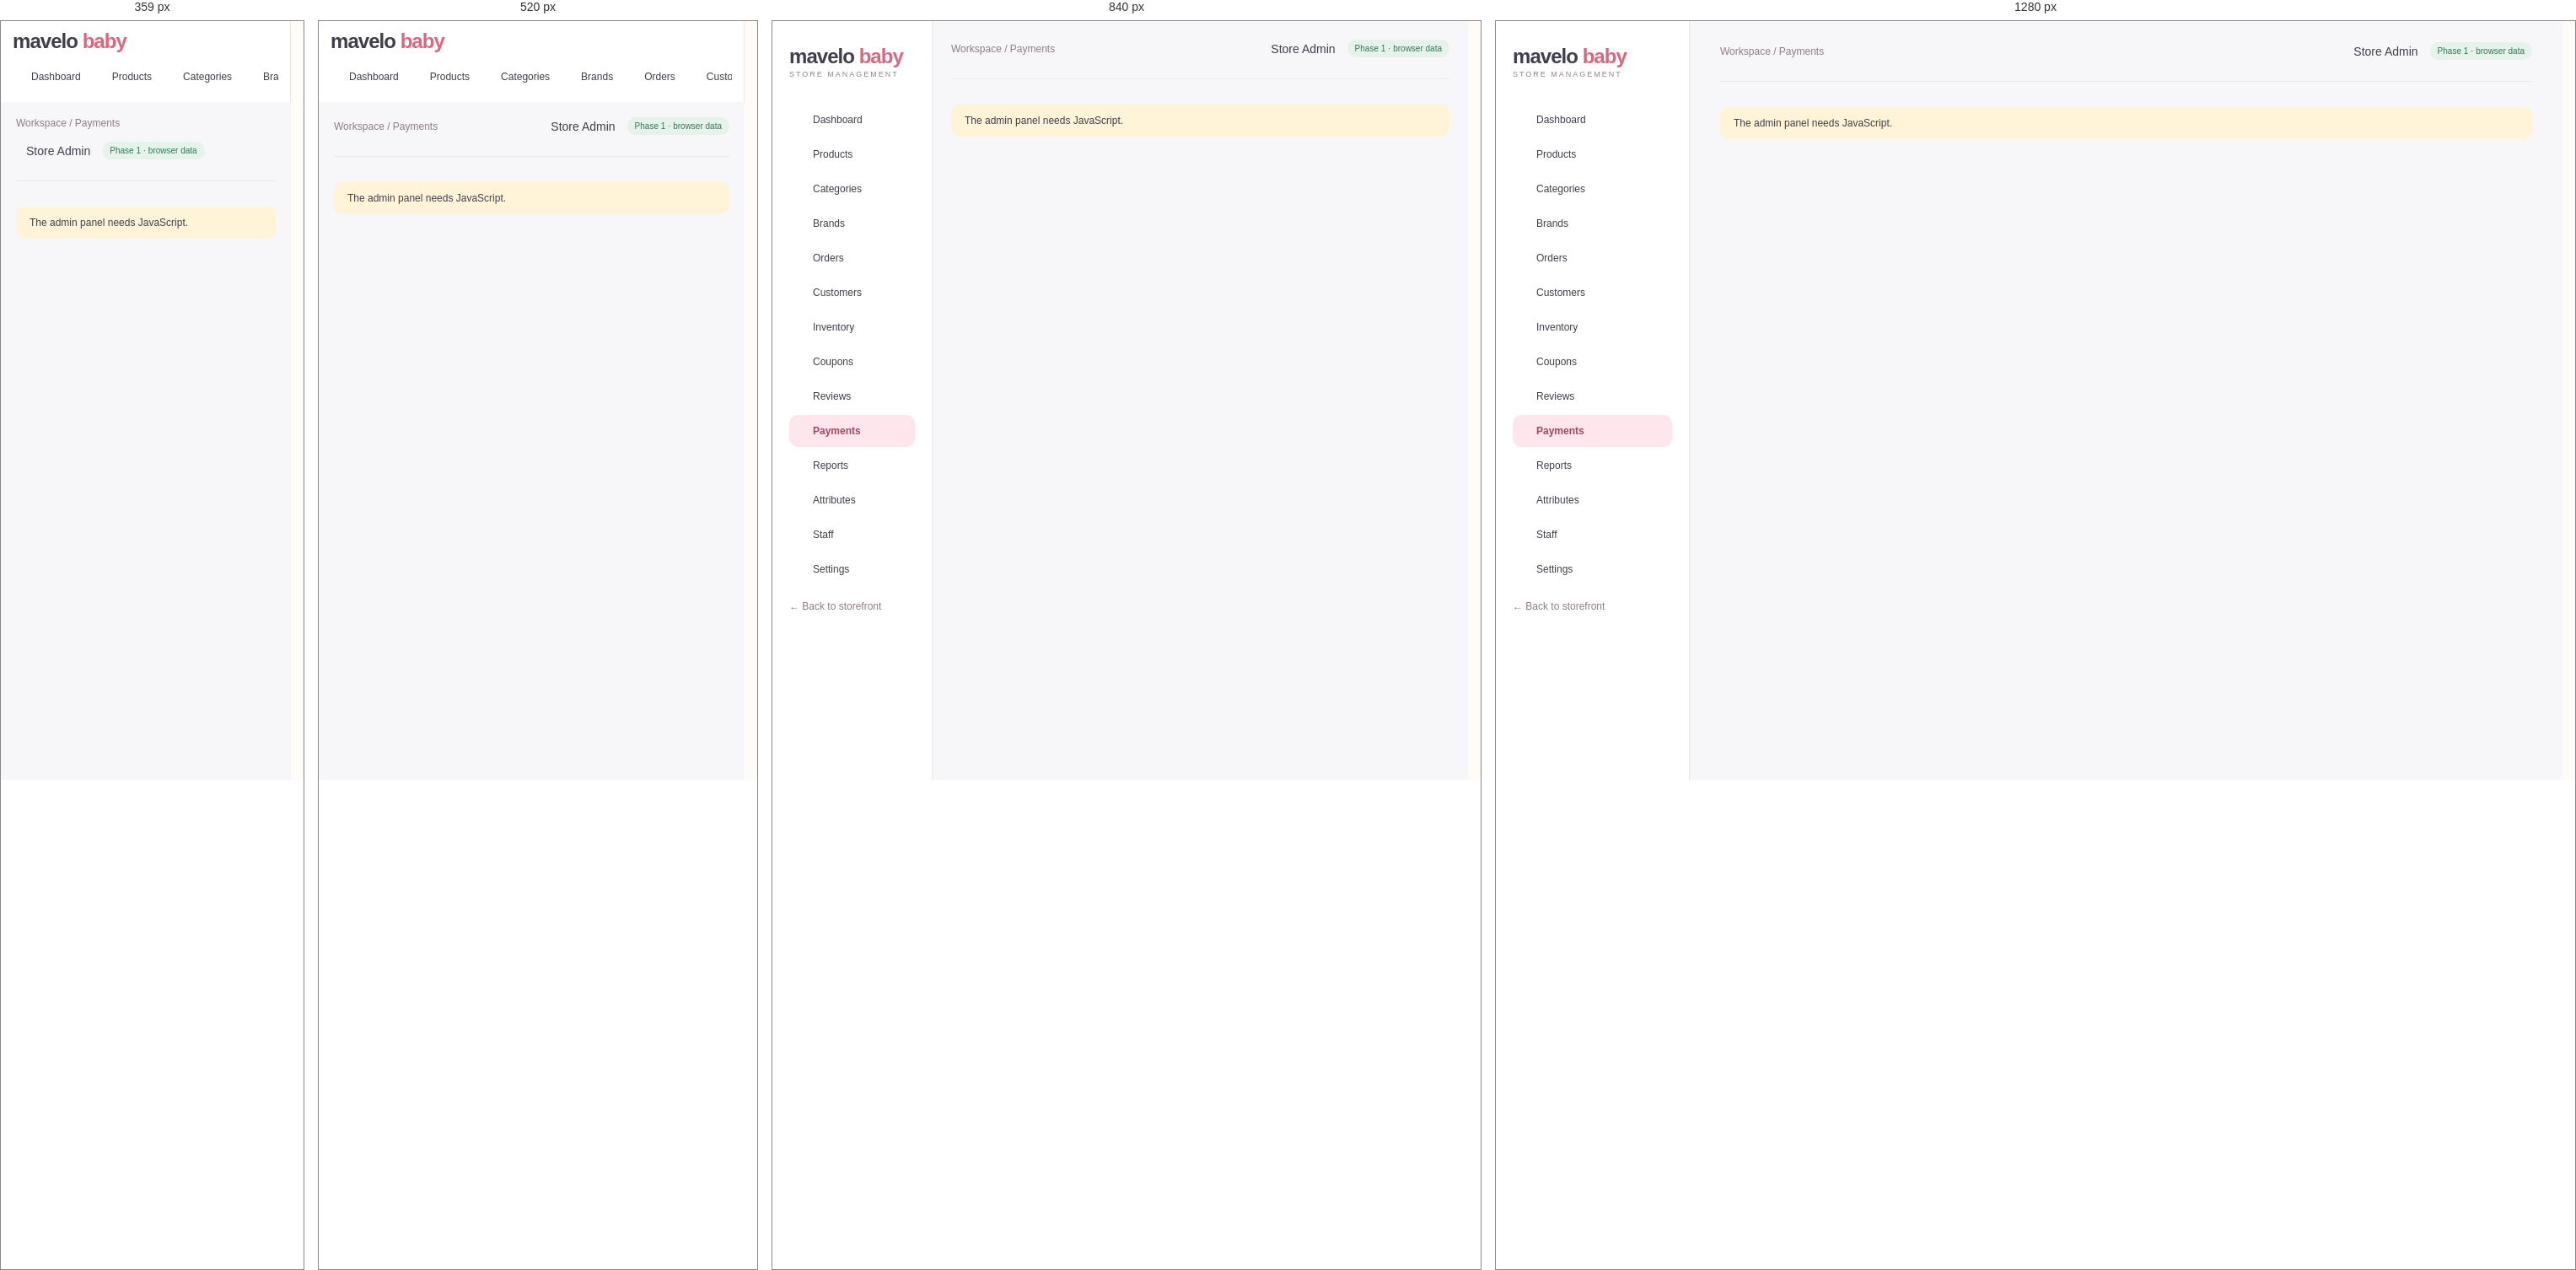
Rendered at 359 px, 520 px, 840 px and 1280 px, left to right.

<!-- file: payments.html -->
<!doctype html>
<html lang="en"><head><meta charset="utf-8"><meta name="viewport" content="width=device-width,initial-scale=1">
<title>Payments · Admin | MaveloBaby</title><meta name="description" content="MaveloBaby store management"><meta name="robots" content="noindex,nofollow">
<meta name="theme-color" content="#FFE5EC"><link rel="icon" href="../assets/img/favicon.svg" type="image/svg+xml">
<link rel="preconnect" href="https://fonts.googleapis.com"><link rel="preconnect" href="https://fonts.gstatic.com" crossorigin><link href="https://fonts.googleapis.com/css2?family=DM+Sans:wght@400;500;600;700&family=Manrope:wght@400;500;600;700;800&display=swap" rel="stylesheet"><link rel="stylesheet" href="../assets/css/style.css"><link rel="stylesheet" href="../assets/css/admin.css">
<script defer src="../assets/js/lucide.js"></script><script defer src="../assets/js/data.js"></script><script defer src="../assets/js/core.js"></script><script defer src="../assets/js/admin.js"></script></head><body data-page="admin-payments" data-root="../"><a class="skip" href="#main">Skip to content</a><div class="admin"><aside class="sidebar"><a href="index.html" class="logo">mavelo <span>baby</span><small>STORE MANAGEMENT</small></a><nav aria-label="Admin"><a href="index.html" class="" ><i data-lucide="layout-dashboard"></i>Dashboard</a><a href="products.html" class="" ><i data-lucide="package"></i>Products</a><a href="categories.html" class="" ><i data-lucide="shapes"></i>Categories</a><a href="brands.html" class="" ><i data-lucide="tag"></i>Brands</a><a href="orders.html" class="" ><i data-lucide="shopping-bag"></i>Orders</a><a href="customers.html" class="" ><i data-lucide="users"></i>Customers</a><a href="inventory.html" class="" ><i data-lucide="boxes"></i>Inventory</a><a href="coupons.html" class="" ><i data-lucide="ticket-percent"></i>Coupons</a><a href="reviews.html" class="" ><i data-lucide="star"></i>Reviews</a><a href="payments.html" class="active" aria-current=page><i data-lucide="wallet"></i>Payments</a><a href="reports.html" class="" ><i data-lucide="chart-no-axes-combined"></i>Reports</a><a href="attributes.html" class="" ><i data-lucide="sliders-horizontal"></i>Attributes</a><a href="staff.html" class="" ><i data-lucide="user-round-cog"></i>Staff</a><a href="settings.html" class="" ><i data-lucide="settings"></i>Settings</a></nav><a class="muted logout" href="../index.html">← Back to storefront</a></aside>
<main class="adminmain" id="main"><header class="adminheader"><span class="muted">Workspace / Payments</span><span class="who"><i data-lucide="bell"></i> Store Admin <span class="badge">Phase 1 · browser data</span></span></header><div id="view"><noscript><div class="notice">The admin panel needs JavaScript.</div></noscript></div></main></div><dialog id="modal" aria-label="Dialog"></dialog><div id="toast" role="status" aria-live="polite"></div></body></html>

/* @media block from style.css */
@media (max-width: 1000px) {
  .wrap {
    padding: 0 22px;
  }
  .header {
    padding-top: 20px;
    padding-bottom: 20px;
    gap: 15px;
  }
  .nav .wrap {
    gap: 18px;
  }
  .hero h1 {
    font-size: 43px;
  }
  .herocopy {
    padding: 40px 25px;
  }
  .category .bubble {
    width: 85px;
    height: 85px;
  }
  .grid {
    gap: 15px;
  }
  .shopgrid {
    grid-template-columns: repeat(2, 1fr);
  }
  .admin {
    grid-template-columns: 190px 1fr;
  }
  .adminmain {
    padding: 22px;
  }
  .stats {
    grid-template-columns: repeat(2, 1fr);
  }
  .admin .twocol {
    grid-template-columns: 1fr;
  }
  .footergrid {
    gap: 20px;
  }
  .detail {
    gap: 30px;
  }
}

/* @media block from style.css */
@media (max-width: 680px) {
  .wrap {
    padding: 0 18px;
  }
  .announce {
    font-size: 10px;
  }
  .header {
    flex-wrap: wrap;
    padding: 18px;
  }
  .logo {
    font-size: 25px;
  }
  .icons {
    margin-left: auto;
    gap: 13px;
  }
  .search {
    order: 3;
    width: 100%;
    max-width: none;
    flex-basis: 100%;
    padding: 5px 15px;
  }
  .nav {
    display: none;
  }
  .nav.open {
    display: block;
  }
  .nav .wrap {
    flex-wrap: wrap;
    padding: 18px;
    gap: 20px;
  }
  .nav .end {
    margin-left: 0;
  }
  .mobileonly {
    display: inline-block;
  }
  .hero {
    grid-template-columns: 1fr;
    margin-top: 18px;
    min-height: 0;
  }
  .herocopy {
    padding: 32px 25px 20px;
  }
  .hero h1 {
    font-size: 39px;
    margin: 15px 0;
  }
  .heroart {
    height: 300px;
    border-radius: 45% 45% 0 0;
    margin-top: -10px;
  }
  .trust {
    gap: 13px;
    flex-wrap: wrap;
    font-size: 10px;
  }
  .trust span:last-child {
    display: none;
  }
  .section {
    padding-top: 35px;
  }
  .sectionhead h2 {
    font-size: 25px;
  }
  .sectionhead p {
    font-size: 11px;
  }
  .categorygrid {
    grid-template-columns: repeat(3, 1fr);
    gap: 20px;
  }
  .category .bubble {
    width: 80px;
    height: 80px;
  }
  .grid,
  .shopgrid {
    grid-template-columns: repeat(2, minmax(0, 1fr));
    gap: 20px 12px;
  }
  .card h3 {
    font-size: 12px;
  }
  .card .meta {
    font-size: 9px;
  }
  .tag {
    font-size: 8px;
    left: 7px;
    padding: 5px 7px;
  }
  .quick {
    display: none;
  }
  .heart {
    width: 28px;
    height: 28px;
    right: 6px;
  }
  .promos,
  .reviews,
  .detail,
  .twocol {
    grid-template-columns: 1fr;
  }
  .promos {
    margin-top: 35px;
  }
  .promo {
    padding: 25px;
  }
  .brands {
    font-size: 18px;
    gap: 22px;
  }
  .newsletter {
    display: block;
    padding: 25px;
  }
  .newsletter form {
    margin-top: 20px;
    flex-direction: column;
  }
  .footergrid {
    grid-template-columns: 1fr 1fr;
    gap: 25px;
  }
  .footergrid > div:first-child {
    grid-column: 1/-1;
  }
  .copyright {
    gap: 20px;
    line-height: 1.6;
  }
  .shoplayout {
    grid-template-columns: 1fr;
    gap: 15px;
  }
  .filters {
    border: 0;
    padding: 15px;
    background: #f6f0ed;
    border-radius: 12px;
  }
  .filters .filteroptions {
    display: flex;
    flex-wrap: wrap;
    gap: 6px 15px;
  }
  .filters label {
    margin: 5px 0;
  }
  .filters h3 {
    font-size: 14px;
  }
  .toolbar {
    font-size: 11px;
  }
  .pagetitle {
    font-size: 31px;
    margin-bottom: 20px;
  }
  .detail h1 {
    font-size: 29px;
  }
  .cartrow {
    gap: 10px;
    flex-wrap: wrap;
  }
  .cartrow .art {
    width: 70px;
  }
  .cartrow h3 {
    font-size: 13px;
  }
  .formgrid {
    grid-template-columns: 1fr;
  }
  .admin {
    display: block;
  }
  .sidebar {
    padding: 15px;
  }
  .sidebar nav {
    display: flex;
    overflow: auto;
    margin-top: 15px;
    gap: 5px;
  }
  .sidebar nav a {
    white-space: nowrap;
    padding: 10px;
  }
  .adminmain {
    padding: 18px;
  }
  .adminheader {
    gap: 15px;
  }
  .admin h1 {
    font-size: 25px;
  }
  .stats {
    gap: 10px;
  }
  .stat {
    padding: 15px;
  }
  .stat strong {
    font-size: 23px;
  }
  .gallery {
    grid-template-columns: repeat(3, 1fr);
  }
  .rowactions {
    gap: 3px;
  }
  .detail .btn {
    padding: 13px 20px;
  }
}

/* @media block from style.css */
@media (max-width: 680px) {
  .header {
    gap: 10px;
  }
  .header .logo {
    font-size: 23px;
  }
  .header .logo small {
    font-size: 6px;
    letter-spacing: 1px;
  }
  .header .icons {
    gap: 8px;
  }
  .header .iconbtn {
    padding: 3px;
  }
  .header .search {
    margin-top: 7px;
  }
  .header .icons small:empty {
    display: none;
  }
}

/* @media block from style.css */
@media (max-width: 680px) {
  .dd .menu {
    position: static;
    display: block;
    border: 0;
    box-shadow: none;
    padding: 0 0 0 12px;
    margin: 0;
  }
  .dd::after {
    display: none;
  }
  .gifttile {
    grid-column: span 2;
    padding: 22px;
  }
  .hero .heroart {
    min-height: 0;
  }
}

/* @media block from style.css */
@media (max-width: 680px) {
  .sitehead .header {
    padding-top: 12px;
    padding-bottom: 12px;
  }
  .sitehead.scrolled .search {
    display: none;
  }
  .nav.open {
    max-height: calc(100vh - 130px);
    overflow: auto;
  }
  html {
    scroll-padding-top: 110px;
  }
}

/* @media block from style.css */
@media (max-width: 680px) {
  /* header row: menu | logo | icons, search underneath */
  .sitehead .header {
    display: grid;
    grid-template-columns: auto 1fr auto;
    align-items: center;
    column-gap: 6px;
    row-gap: 10px;
    padding: 10px 14px 12px;
  }
  .sitehead .header .mobileonly {
    display: inline-flex;
    align-items: center;
    justify-content: center;
    width: 44px;
    height: 44px;
    margin-left: -8px;
    padding: 0;
    border-radius: 50%;
    color: var(--ink);
    -webkit-tap-highlight-color: transparent;
  }
  .sitehead .header .mobileonly:active {
    background: var(--soft);
  }
  .sitehead .header .logo {
    font-size: 24px;
    line-height: 1.05;
    justify-self: start;
    min-width: 0;
  }
  .sitehead .header .logo small {
    font-size: 7.5px;
    letter-spacing: 1.2px;
    white-space: nowrap;
  }
  .sitehead .header .mobileonly {
    grid-column: 1;
    grid-row: 1;
  }
  .sitehead .header .logo {
    grid-column: 2;
    grid-row: 1;
  }
  .sitehead .header .icons {
    grid-column: 3;
    grid-row: 1;
    margin: 0;
    gap: 2px;
  }
  .sitehead .header .icons .iconbtn {
    width: 40px;
    height: 40px;
    display: inline-flex;
    align-items: center;
    justify-content: center;
    padding: 0;
  }
  .sitehead .header .icons small {
    top: 3px;
    right: 1px;
  }
  .sitehead .header .search {
    grid-column: 1 / -1;
    grid-row: 2;
    order: 0;
    width: 100%;
    max-width: none;
    margin: 0;
    padding: 4px 6px 4px 16px;
  }
  .sitehead .header .search input {
    font-size: 16px; /* prevents iOS zoom on focus */
    min-width: 0;
    padding: 8px 0;
  }
  /* keep header height constant while scrolling (prevents jitter) */
  .sitehead .header,
  .sitehead.scrolled .header {
    padding: 10px 14px 12px;
    transition: none;
  }
  .sitehead.scrolled .header .search {
    display: flex;
  }

  /* drawer */
  .nav,
  .sitehead .nav {
    display: flex;
    flex-direction: column;
    position: fixed;
    top: 0;
    left: 0;
    bottom: 0;
    width: min(86vw, 340px);
    max-height: none;
    overflow: hidden;
    background: var(--bg);
    border: 0;
    box-shadow: 18px 0 50px #4a2f3a26;
    z-index: 100;
    transform: translateX(-102%);
    visibility: hidden;
    transition:
      transform 0.32s cubic-bezier(0.22, 0.8, 0.24, 1),
      visibility 0s linear 0.32s;
    overscroll-behavior: contain;
  }
  .nav.open,
  .sitehead .nav.open {
    display: flex;
    max-height: none;
    transform: none;
    visibility: visible;
    transition:
      transform 0.32s cubic-bezier(0.22, 0.8, 0.24, 1),
      visibility 0s;
  }
  .navscrim {
    display: block;
    position: fixed;
    inset: 0;
    background: #2f2530;
    opacity: 0;
    visibility: hidden;
    z-index: 99;
    transition:
      opacity 0.3s,
      visibility 0s linear 0.3s;
    -webkit-tap-highlight-color: transparent;
  }
  .navscrim.show {
    opacity: 0.45;
    visibility: visible;
    transition: opacity 0.3s;
  }
  body.navlock {
    overflow: hidden;
    touch-action: none;
  }

  .navhead {
    display: flex;
    align-items: center;
    justify-content: space-between;
    flex: none;
    padding: 14px 10px 14px 22px;
    border-bottom: 1px solid var(--line);
  }
  .navhead .logo {
    font-size: 24px;
  }
  .navhead .navclose {
    display: inline-flex;
    align-items: center;
    justify-content: center;
    width: 44px;
    height: 44px;
    border: 0;
    border-radius: 50%;
    background: var(--soft);
    color: var(--ink);
    padding: 0;
  }

  .nav .wrap,
  .sitehead .nav .wrap {
    flex: 1;
    display: flex;
    flex-direction: column;
    flex-wrap: nowrap;
    align-items: stretch;
    gap: 0;
    min-height: 0;
    width: 100%;
    padding: 6px 0 24px;
    overflow-y: auto;
    -webkit-overflow-scrolling: touch;
    font-size: 16px;
  }
  .nav .wrap > a,
  .nav .dd > a {
    display: flex;
    align-items: center;
    justify-content: space-between;
    width: 100%;
    min-height: 54px;
    padding: 0 22px;
    font-size: 16px;
    font-weight: 600;
    border-bottom: 1px solid var(--line);
    -webkit-tap-highlight-color: transparent;
  }
  .nav .wrap > a:active,
  .nav .dd > a:active {
    background: var(--soft);
  }
  .nav .dd {
    border: 0;
  }
  .nav .dd > a svg {
    width: 20px !important;
    height: 20px !important;
    flex: none;
    transition: transform 0.25s;
    color: #8f7c87;
  }
  .nav .dd.open > a {
    color: #c74b68;
    border-bottom-color: transparent;
  }
  .nav .dd.open > a svg {
    transform: rotate(180deg);
    color: #c74b68;
  }
  .nav .dd .menu {
    display: block;
    position: static;
    min-width: 0;
    margin: 0;
    padding: 0;
    border: 0;
    border-radius: 0;
    background: #fdf3f0;
    box-shadow: none;
    overflow: hidden;
    max-height: 0;
    visibility: hidden;
    transition:
      max-height 0.28s ease,
      visibility 0s linear 0.28s;
  }
  .nav .dd.open .menu {
    max-height: 80vh;
    visibility: visible;
    transition: max-height 0.28s ease;
    border-bottom: 1px solid var(--line);
  }
  .nav .dd .menu a {
    display: block;
    padding: 13px 22px 13px 38px;
    font-size: 15px;
    font-weight: 500;
    border-radius: 0;
    -webkit-tap-highlight-color: transparent;
  }
  .nav .dd .menu a:first-child {
    margin-top: 4px;
  }
  .nav .dd .menu a:last-child {
    margin-bottom: 8px;
  }
  .nav .dd .menu a:active {
    background: var(--soft);
  }
  .nav .wrap > a.end {
    margin: 22px 22px 0;
    width: auto;
    min-height: 50px;
    justify-content: center;
    border: 1px solid var(--line);
    border-radius: 40px;
    background: var(--soft);
    font-size: 14px;
    color: #a53a4f;
  }
}

/* @media block from style.css */
@media (max-width: 360px) {
  .sitehead .header .logo small {
    display: none;
  }
}

/* @media block from style.css */
@media (max-width: 680px) {
  #modal {
    width: 100vw;
    max-width: 100vw;
    max-height: 94dvh;
    margin: auto 0 0;
    border-radius: 26px 26px 0 0;
  }
  #modal .modalbody {
    max-height: 94dvh;
    padding: 20px 18px 28px;
  }
  #modal .detail {
    grid-template-columns: minmax(0, 1fr);
    gap: 20px;
  }
  #modal .detail h1 {
    font-size: 24px;
  }
  #modal .modalclose {
    top: 10px;
    right: 10px;
    background: #fff;
  }
}

/* @media block from style.css */
@media (max-width: 680px) {
  .heroslides {
    height: 300px;
    min-height: 0;
    border-radius: 45% 45% 0 0;
    margin-top: -10px;
  }
}

/* @media block from admin.css */
@media(max-width:680px){.admin .filters-row{flex-direction:column;align-items:stretch}.admin .adminheader{flex-wrap:wrap}.admin dialog{padding:20px}}

/* @media block from admin.css */
@media(max-width:680px){.sidebar{height:auto;position:sticky;top:0;z-index:40;padding:10px 14px;overflow:visible}.sidebar .logo small,.sidebar .logout{display:none}.sidebar nav{margin-top:8px}}